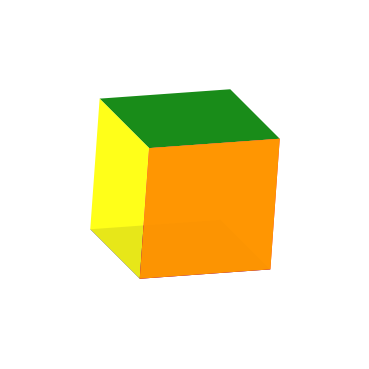

Write the Python code that produced this figure.
import matplotlib.pyplot as plt
import numpy as np

class Quaternion:
    """Quaternions for 3D rotations"""

    def __init__(self, x):
        self.x = np.asarray(x, dtype=float)

    @classmethod
    def from_v_theta(cls, v, theta):
        """
        Construct quaternion from unit vector v and rotation angle theta
        """
        theta = np.asarray(theta)
        v = np.asarray(v)

        s = np.sin(0.5 * theta)
        c = np.cos(0.5 * theta)
        vnrm = np.sqrt(np.sum(v * v))

        q = np.concatenate([[c], s * v / vnrm])
        return cls(q)

    @classmethod
    def from_q(cls, q):
        return cls(q)

    def __repr__(self):
        return "Quaternion:\n" + self.x.__repr__()

    def __mul__(self, other):
        # multiplication of two quaternions.
        prod = self.x[:, None] * other.x

        return self.__class__([(prod[0, 0] - prod[1, 1]
                                - prod[2, 2] - prod[3, 3]),
                               (prod[0, 1] + prod[1, 0]
                                + prod[2, 3] - prod[3, 2]),
                               (prod[0, 2] - prod[1, 3]
                                + prod[2, 0] + prod[3, 1]),
                               (prod[0, 3] + prod[1, 2]
                                - prod[2, 1] + prod[3, 0])])

    def as_v_theta(self):
        """Return the v, theta equivalent of the (normalized) quaternion"""
        # compute theta
        norm = np.sqrt((self.x ** 2).sum(0))
        if norm == 0.0:
            return np.asarray([0.0, 0.0, 0.0], dtype=float), 0.0
        theta = 2 * np.arccos(self.x[0] / norm)

        # compute the unit vector
        v = np.array(self.x[1:], order='F', copy=True)
        v /= np.sqrt(np.sum(v ** 2, 0))

        return v, theta

    def as_rotation_matrix(self):
        """Return the rotation matrix of the (normalized) quaternion"""
        v, theta = self.as_v_theta()
        if np.sqrt((v**2).sum(0)) == 0.0 and theta == 0.0:
            #print("v and theta are zero")
            return np.array([[1,0,0],[0,1,0],[0,0,1]], dtype=float)

        c = np.cos(theta)
        s = np.sin(theta)

        return np.array([[v[0] * v[0] * (1. - c) + c,
                          v[0] * v[1] * (1. - c) - v[2] * s,
                          v[0] * v[2] * (1. - c) + v[1] * s],
                         [v[1] * v[0] * (1. - c) + v[2] * s,
                          v[1] * v[1] * (1. - c) + c,
                          v[1] * v[2] * (1. - c) - v[0] * s],
                         [v[2] * v[0] * (1. - c) - v[1] * s,
                          v[2] * v[1] * (1. - c) + v[0] * s,
                          v[2] * v[2] * (1. - c) + c]])


class CubeAxes(plt.Axes):
    """An Axes for displaying a 3D cube"""
    # # fiducial face is perpendicular to z at z=+1
    # one_face = np.array([[1, 1, 1], [1, -1, 1], [-1, -1, 1], [-1, 1, 1], [1, 1, 1]])
    #
    # # construct six rotators for the face
    # x, y, z = np.eye(3)
    # rots = [Quaternion.from_v_theta(x, theta) for theta in (np.pi / 2, -np.pi / 2)]
    # rots += [Quaternion.from_v_theta(y, theta) for theta in (np.pi / 2, -np.pi / 2)]
    # # rots += [Quaternion.from_v_theta(y, theta) for theta in (np.pi, 0)]
    # rots += [Quaternion.from_v_theta(z, theta) for theta in (np.pi, 0)]

    # colors of the faces
    colors = ['blue', 'green', 'white', 'yellow', 'orange', 'red']

    def __init__(self, fig, rect=[0, 0, 1, 1], *args, **kwargs):
        # We want to set a few of the arguments
        kwargs.update(dict(xlim=(-2.5, 2.5), ylim=(-2.5, 2.5), frameon=False,
                           xticks=[], yticks=[], aspect='equal'))
        super(CubeAxes, self).__init__(fig, rect, *args, **kwargs)

        # fiducial face is perpendicular to z at z=+1
        self.one_face = np.array([[1, 1, 1], [1, -1, 1], [-1, -1, 1], [-1, 1, 1], [1, 1, 1]])

        # construct six rotators for the face
        self.x, self.y, self.z = np.eye(3)
        self.rots = [Quaternion.from_v_theta(self.x, theta) for theta in (np.pi / 2, -np.pi / 2)]
        self.rots += [Quaternion.from_v_theta(self.y, theta) for theta in (np.pi / 2, -np.pi / 2)]
        self.rots += [Quaternion.from_v_theta(self.z, theta) for theta in (np.pi, 0)]

        self.xaxis.set_major_formatter(plt.NullFormatter())
        self.yaxis.set_major_formatter(plt.NullFormatter())

        # define the current rotation
        self.current_rot = Quaternion.from_v_theta((1, 1, 0), np.pi / 6)

    def draw_cube(self):
        """draw a cube rotated by theta around the given vector"""
        # rotate the six faces
        Rs = [(self.current_rot * rot).as_rotation_matrix() for rot in self.rots]
        faces = [np.dot(self.one_face, R.T) for R in Rs]

        # project the faces: we'll use the z coordinate
        # for the z-order
        faces_proj = [face[:, :2] for face in faces]
        zorder = [face[:4, 2].sum() for face in faces]

        # create the polygons if needed.
        # if they're already drawn, then update them
        if not hasattr(self, '_polys'):
            self._polys = [plt.Polygon(faces_proj[i], fc=self.colors[i],
                                       alpha=0.9, zorder=zorder[i])
                           for i in range(6)]
            for i in range(6):
                self.add_patch(self._polys[i])
        else:
            for i in range(6):
                self._polys[i].set_xy(faces_proj[i])
                self._polys[i].set_zorder(zorder[i])

        self.figure.canvas.draw()

class CubeAxesStatic(CubeAxes):
    def __init__(self, *args, **kwargs):
        super(CubeAxesStatic, self).__init__(*args, **kwargs)
        self.current_rot = Quaternion.from_v_theta((1, 1, 0), np.pi / 6)  # Fixed rotation for testing
        self.draw_cube()

# Create figure and axes for visualization
fig = plt.figure(figsize=(5, 5))
ax = CubeAxesStatic(fig, rect=[0.1, 0.2, 0.8, 0.7])
fig.add_axes(ax)

# Function to exit the plot on 'q' key press
def on_key(event):
    if event.key == 'q':
        plt.close(event.canvas.figure)

# Connect key press event to the plot
cid = plt.gcf().canvas.mpl_connect('key_press_event', on_key)

# Show the plot
plt.show()
